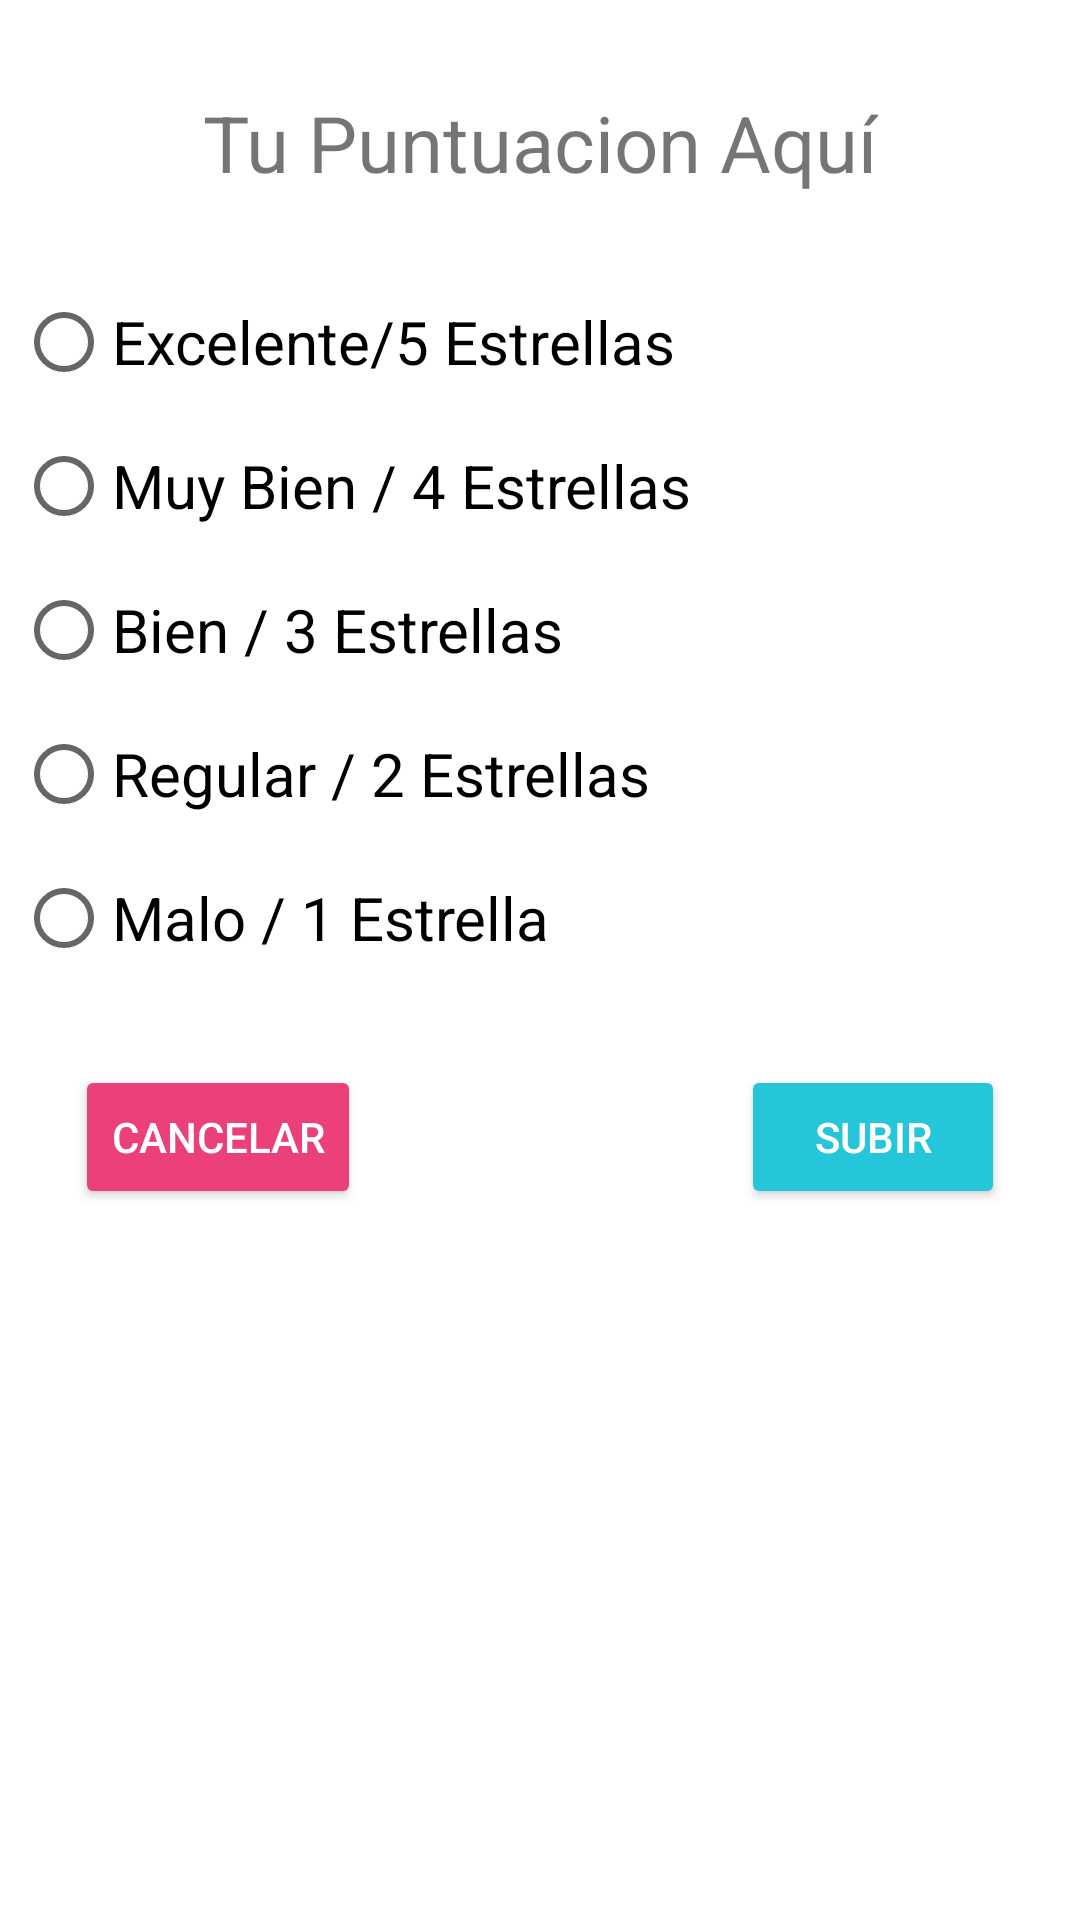

The Android layout XML behind this screen, and the referenced resources:
<!-- AndroidManifest.xml: application theme Theme.Inicio -->
<!-- res/layout/popup.xml -->
<?xml version="1.0" encoding="utf-8"?>
<androidx.constraintlayout.widget.ConstraintLayout xmlns:android="http://schemas.android.com/apk/res/android"
    android:layout_width="match_parent"
    android:layout_height="match_parent"
    xmlns:app="http://schemas.android.com/apk/res-auto">
    <TextView
        android:id="@+id/ratingHeaderTextView"
        android:layout_width="wrap_content"
        android:layout_height="wrap_content"
        android:text="Tu Puntuacion Aquí"
        android:textSize="26sp"
        app:layout_constraintTop_toTopOf="parent"
        app:layout_constraintRight_toRightOf="parent"
        app:layout_constraintLeft_toLeftOf="parent"
        android:layout_marginTop="30dp"/>
    <RadioGroup
        android:id="@+id/ratingRadioGroup"
        android:layout_width="400dp"
        android:layout_height="wrap_content"
        android:orientation="vertical"
        android:padding="25dp"
        app:layout_constraintTop_toBottomOf="@+id/ratingHeaderTextView"
        app:layout_constraintLeft_toLeftOf="parent"
        app:layout_constraintRight_toRightOf="parent">

        <RadioButton
            android:id="@+id/excellentRadioButton"
            android:layout_width="wrap_content"
            android:layout_height="wrap_content"
            android:text="Excelente/5 Estrellas"
            android:textSize="20sp" />

        <RadioButton
            android:id="@+id/veryGoodRadioButton"
            android:layout_width="wrap_content"
            android:layout_height="wrap_content"
            android:text="Muy Bien / 4 Estrellas"
            android:textSize="20sp" />

        <RadioButton
            android:id="@+id/goodRadioButton"
            android:layout_width="wrap_content"
            android:layout_height="wrap_content"
            android:text="Bien / 3 Estrellas"
            android:textSize="20sp" />

        <RadioButton
            android:id="@+id/regularRadioButton"
            android:layout_width="wrap_content"
            android:layout_height="wrap_content"
            android:text="Regular / 2 Estrellas"
            android:textSize="20sp" />

        <RadioButton
            android:id="@+id/poorRadioButton"
            android:layout_width="wrap_content"
            android:layout_height="wrap_content"
            android:text="Malo / 1 Estrella"
            android:textSize="20sp" />

    </RadioGroup>
    <Button
        android:id="@+id/BtnCancelar"
        android:layout_width="wrap_content"
        android:layout_height="wrap_content"
        android:text="Cancelar"
        android:backgroundTint="#EC407A"
        android:textColor="#ffff"
        app:layout_constraintTop_toBottomOf="@+id/ratingRadioGroup"
        app:layout_constraintLeft_toLeftOf="parent"
        android:layout_marginLeft="25dp"
        android:layout_marginBottom="25dp"/>

    <Button
        android:id="@+id/BtnSubir"
        android:layout_width="wrap_content"
        android:layout_height="wrap_content"
        android:text="Subir"
        android:backgroundTint="#26C6DA"
        android:textColor="#ffff"
        app:layout_constraintTop_toBottomOf="@+id/ratingRadioGroup"
        app:layout_constraintRight_toRightOf="parent"
        android:layout_marginRight="25dp"
        android:layout_marginBottom="25dp"/>
</androidx.constraintlayout.widget.ConstraintLayout>
<!-- resources referenced by this layout -->
<resources>
  <style name="Theme.Inicio" parent="Theme.MaterialComponents.DayNight.DarkActionBar">
          
          <item name="colorPrimary">@color/teal_200</item>
          <item name="colorPrimaryVariant">@color/celesteMio</item>
          <item name="colorOnPrimary">@color/white</item>
          
          <item name="colorSecondary">@color/teal_200</item>
          <item name="colorSecondaryVariant">@color/teal_700</item>
          <item name="colorOnSecondary">@color/white</item>
          
          <item name="android:statusBarColor">?attr/colorPrimaryVariant</item>
          
      </style>
  <color name="teal_200">#FF03DAC5</color>
  <color name="celesteMio">#FF2196F3</color>
  <color name="white">#FFFFFFFF</color>
  <color name="teal_700">#FF018786</color>
</resources>
